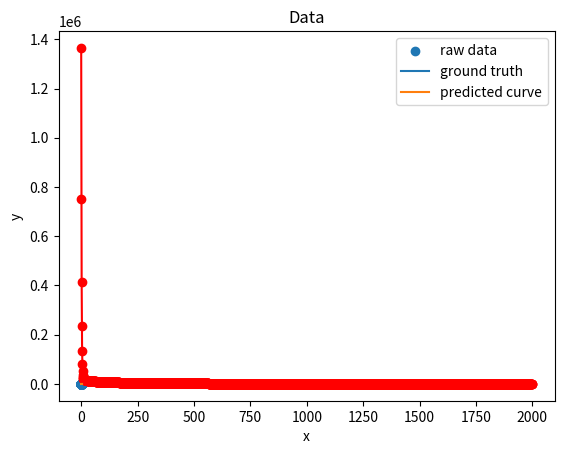

The script that saved this image:
#%%
import numpy as np
import matplotlib.pyplot as plt


def gen_poly_func(gt_coef: np.ndarray,
                  x: np.ndarray) -> float:
    order = len(gt_coef) - 1
    result = 0
    for coef in gt_coef:
        result += coef * x ** order
        order -= 1

    return result
    

def gen_data(func,
             input: np.ndarray) -> np.ndarray:
    # generate input
    x = input.copy()
    noise = np.random.normal(loc=0, scale=0.5, size=len(x))
    y = func(x) + noise * x.max()
    # y = func(x)
    return y

def predict(weight: np.ndarray,
            x: np.ndarray) -> float:
    weight = np.matrix(weight)
    x = np.matrix(x)
    y_pred = x @ weight
    return y_pred

def get_l2_loss(y_pred: np.ndarray,
                y: np.ndarray,
                weight: np.ndarray,
                pen: float) -> float:
    l2_loss = (y_pred - y).T @ (y_pred - y) + pen * weight.T @ weight
    return l2_loss

def get_grad(weight:np.ndarray,
             y: np.ndarray,
             x_train: np.ndarray,
             pen: float) -> np.ndarray:
    # l2 grad formula
    grad = 2 * x_train.T @ (predict(weight, x_train) - y) + 2 * pen * weight
    return grad

def train(order: int, 
          x: np.ndarray,
          y:np.ndarray,
          pen: float = 1e-8):
    # put x in right format and cpt notation
    x_train = np.ones(len(x)).T
    for i in range(1, order + 1):
        x_train = np.vstack([x_train, x**i])
    x_train = x_train.T
    # initial weight
    w = np.matrix(np.random.randint(-5,5,len(x_train[0])), dtype=float).T
    y = np.matrix(y).T
    print(f"y shape {y.shape}")
    print(f"x shape {x_train.shape}")
    print(f"weight shape {w.shape}")
    # initial loss
    pre_loss = 1000000
    cur_loss = pre_loss - 100
    losses = []
    # epoch to limit forever running time
    lim = 2000
    epoch = 0
    step_size = 1e-5
    
    while abs(pre_loss - cur_loss) > 1e-3 and epoch < lim:
        y_pred = predict(weight=w, x=x_train)
        # print(f"y_pred shape {y_pred.shape}")
        pre_loss = cur_loss
        cur_loss = get_l2_loss(y_pred=y_pred,
                               y=y,
                               weight=w,
                               pen=pen)[0, 0]
        grad = get_grad(weight=w,
                        y=y,
                        x_train=x_train,
                        pen=pen)
        # print(f"grad shape {(step_size * grad).shape}")
        w -= step_size * grad
        losses.append(cur_loss)
        epoch += 1
        print(f"epoch {epoch}, curr loss {cur_loss}")
    
    # visualize loss function
    plt.plot(range(epoch), losses, c='r', marker='o')
    plt.title("loss vs epoch")
    plt.xlabel("epoch")
    plt.ylabel("loss")
    plt.grid()
    plt.show()
    return w, losses[-1]


if __name__ == "__main__":
    # generate data
    order = 6
    x = np.arange(0,2,0.01, dtype=float)
    # gt_coef = np.random.randint(-5, 5, order + 1)
    # y_func = lambda x : gen_poly_func(gt_coef, x)
    y_func = lambda x : 4 * np.sin(3 * x) + 8
    y = gen_data(y_func, x)

    # train model to fit
    weight, loss = train(order=order, x=x, y=y, pen=1e-3)
    print(f"model loss {loss}")
    print(f"predicted weight {weight[::-1]}")
    # print(f"gt weight {gt_coef}")


    # Visualize data
    plt.scatter(x, y, label = "raw data")
    plt.plot(x, y_func(x), label = "ground truth")
    plt.plot(x, weight[0,0] + weight [1, 0] * x +
                weight[2,0] * x**2 + weight[3,0] * x**3 +
                weight[4,0] * x**4 + weight[5,0] * x**5 +
                weight[6,0] * x**6,
                label = "predicted curve")
    plt.title("Data")
    plt.legend()
    plt.grid()
    plt.xlabel("x")
    plt.ylabel("y")
    plt.show()

# %%
